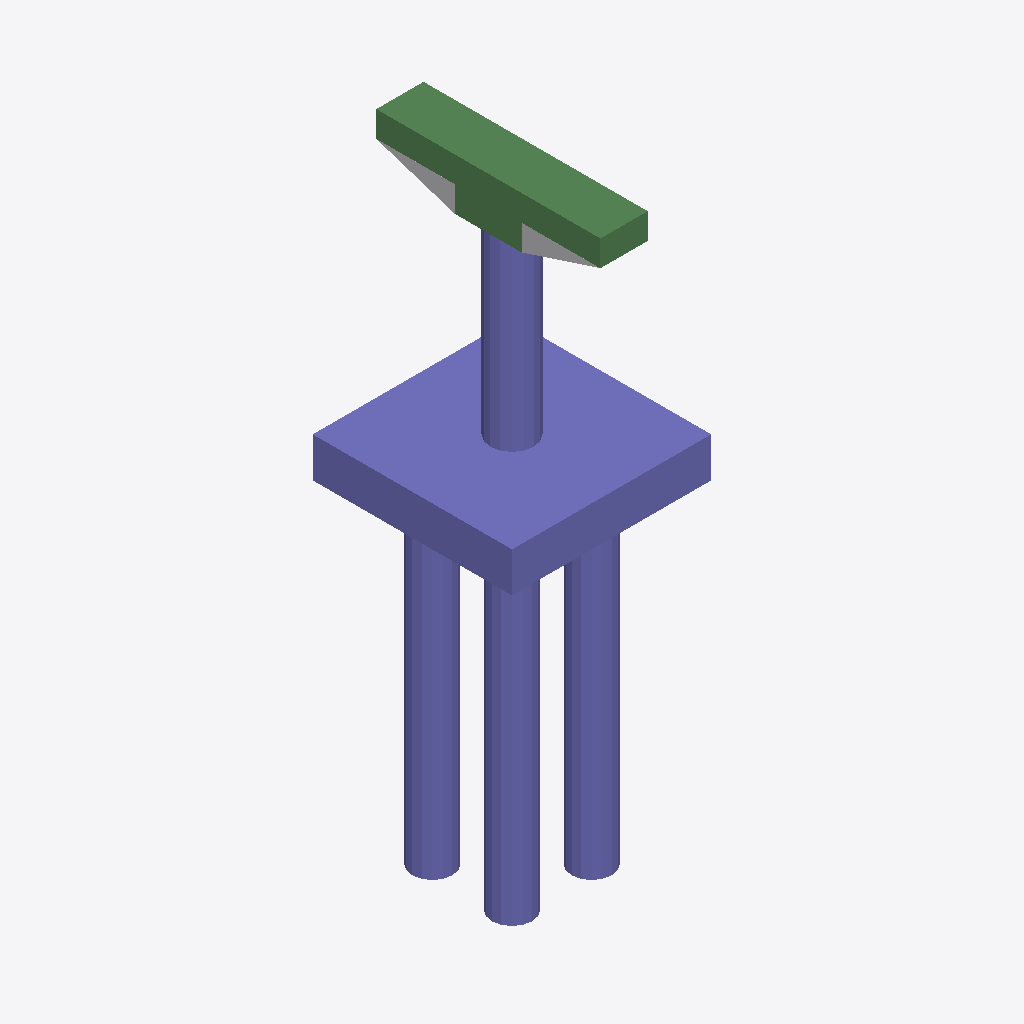
Isometric view of an IFC building model (IFC-SPF (STEP), schema IFC2X3, length unit foot), seen from the south-west, elements coloured by IFC class: 29 columns (violet), 6 beams (green), 1 other element (light grey).
Extent 6.0 m × 6.8 m × 18.4 m (x, y, z). Storeys (2): L1 at 0.00 m; L2 at 3.66 m. Elements (49): 42 IfcColumn, 6 IfcBeam, 1 IfcBuildingElementProxy.

HEADER;
FILE_DESCRIPTION(('ViewDefinition [CoordinationView_V2.0]','RevitIdentifiers [ContentGUID: 69caec1b-52ee-4908-aef1-129b98564a0f, VersionGUID: 425b3662-1f13-4b48-af5a-31a3de99a154, NumberOfSaves: 0]','CoordinateReference [CoordinateBase: Shared Coordinates]'),'2;1');
FILE_NAME('D_25_2L_NF_S_Sub.ifc','2026-06-24T15:03:32+05:30',(''),(''),'ODA SDAI 25.12','Autodesk - Revit 27.0.20.10 (ENU) - 27.0.20.10','');
FILE_SCHEMA(('IFC2X3'));
ENDSEC;
DATA;
#27=IFCPROJECT('1fokmRKkv92Axn4fjdgRN$',#6,'Project Number',$,$,'Project Name','Project Status',(#22),#5073);
#41=IFCSITE('1fokmRKkv92Axn4fjdgRNz',#6,'The site:1246185',$,$,#40,$,$,.ELEMENT.,(42,21,31,401672),(-71,-3,-24,-345703),0.0,$,$);
#31=IFCBUILDING('1fokmRKkv92Axn4fjdgRN_',#6,'Building Name',$,$,#30,$,'Building Name',.ELEMENT.,$,$,#28);
#34=IFCBUILDINGSTOREY('2JF4e6axWHqu3u0C1FZlmi',#6,'L1',$,$,#33,$,'L1',.ELEMENT.,0.0);
#38=IFCBUILDINGSTOREY('1ZGO8hrFCHqw0v0026FpFv',#6,'L2',$,$,#37,$,'L2',.ELEMENT.,12.0);
#796=IFCCOLUMN('12MpPY7nDBIAzQCQFUYgAb',#6,'Column#61',$,$,#795,#792,'1246193');
#413=IFCCOLUMN('12MpPY7nDBIAzQCQFUYgAv',#6,'Column#9',$,$,#412,#409,'1246189');
#2057=IFCBEAM('12MpPY7nDBIAzQCQFUYgAg',#6,'Beam#57',$,$,#2056,#2053,'1246206');
#3206=IFCBEAM('12MpPY7nDBIAzQCQFUYgLU',#6,'Beam#54',$,$,#3205,#3202,'1246218');
#2379=IFCBEAM('12MpPY7nDBIAzQCQFUYgLM',#6,'Beam#53',$,$,#2378,#2375,'1246210');
#2007=IFCBEAM('12MpPY7nDBIAzQCQFUYgAf',#6,'Beam#52',$,$,#2006,#2003,'1246205');
#2218=IFCBEAM('12MpPY7nDBIAzQCQFUYgLK',#6,'Beam#59',$,$,#2217,#2214,'1246208');
#77=IFCBUILDINGELEMENTPROXY('12MpPY7nDBIAzQCQFUYgF8',#6,'Structural Framing 1:Structural Framing 1:1245852',$,$,#76,#74,'1245852',$);
#2712=IFCCOLUMN('12MpPY7nDBIAzQCQFUYgLH',#6,'Column#46',$,$,#2711,#2708,'1246213');
#4205=IFCCOLUMN('12MpPY7nDBIAzQCQFUYgL7',#6,'Column#44',$,$,#4204,#4201,'1246227');
#1351=IFCCOLUMN('12MpPY7nDBIAzQCQFUYgAY',#6,'Column#36',$,$,#1350,#1347,'1246198');
#2934=IFCCOLUMN('12MpPY7nDBIAzQCQFUYgLJ',#6,'Column#38',$,$,#2933,#2930,'1246215');
#3983=IFCCOLUMN('12MpPY7nDBIAzQCQFUYgL5',#6,'Column#25',$,$,#3982,#3979,'1246225');
#524=IFCCOLUMN('12MpPY7nDBIAzQCQFUYgAw',#6,'Column#21',$,$,#523,#520,'1246190');
#746=IFCCOLUMN('12MpPY7nDBIAzQCQFUYgAa',#6,'Column#45',$,$,#745,#742,'1246192');
#907=IFCCOLUMN('12MpPY7nDBIAzQCQFUYgAc',#6,'Column#34',$,$,#906,#903,'1246194');
#1018=IFCCOLUMN('12MpPY7nDBIAzQCQFUYgAd',#6,'Column#50',$,$,#1017,#1014,'1246195');
#2490=IFCCOLUMN('12MpPY7nDBIAzQCQFUYgLN',#6,'Column#37',$,$,#2489,#2486,'1246211');
#2823=IFCCOLUMN('12MpPY7nDBIAzQCQFUYgLI',#6,'Column#33',$,$,#2822,#2819,'1246214');
#3872=IFCCOLUMN('12MpPY7nDBIAzQCQFUYgL4',#6,'Column#48',$,$,#3871,#3868,'1246224');
#4094=IFCCOLUMN('12MpPY7nDBIAzQCQFUYgL6',#6,'Column#49',$,$,#4093,#4090,'1246226');
#4316=IFCCOLUMN('12MpPY7nDBIAzQCQFUYgL0',#6,'Column#32',$,$,#4315,#4312,'1246228');
#1240=IFCCOLUMN('12MpPY7nDBIAzQCQFUYgAX',#6,'Column#26',$,$,#1239,#1236,'1246197');
#4871=IFCCOLUMN('12MpPY7nDBIAzQCQFUYgLD',#6,'Column#24',$,$,#4870,#4867,'1246233');
#1846=IFCCOLUMN('12MpPY7nDBIAzQCQFUYgAl',#6,'Column#28',$,$,#1845,#1842,'1246203');
#3156=IFCCOLUMN('12MpPY7nDBIAzQCQFUYgLT',#6,'Column#30',$,$,#3155,#3152,'1246217');
#3428=IFCCOLUMN('12MpPY7nDBIAzQCQFUYgLO',#6,'Column#41',$,$,#3427,#3424,'1246220');
#3317=IFCCOLUMN('12MpPY7nDBIAzQCQFUYgLV',#6,'Column#29',$,$,#3316,#3313,'1246219');
#2329=IFCCOLUMN('12MpPY7nDBIAzQCQFUYgLL',#6,'Column#42',$,$,#2328,#2325,'1246209');
#4649=IFCCOLUMN('12MpPY7nDBIAzQCQFUYgL3',#6,'Column#40',$,$,#4648,#4645,'1246231');
#302=IFCCOLUMN('12MpPY7nDBIAzQCQFUYgAu',#6,'Column#22',$,$,#301,#298,'1246188');
#1573=IFCCOLUMN('12MpPY7nDBIAzQCQFUYgAi',#6,'Column#20',$,$,#1572,#1569,'1246200');
#3650=IFCCOLUMN('12MpPY7nDBIAzQCQFUYgLQ',#6,'Column#17',$,$,#3649,#3646,'1246222');
#1734=IFCBEAM('12MpPY7nDBIAzQCQFUYgAk',#6,'Beam#56',$,$,#1733,#1730,'1246202');
#1957=IFCCOLUMN('12MpPY7nDBIAzQCQFUYgAe',#6,'Column#18',$,$,#1956,#1953,'1246204');
#4538=IFCCOLUMN('12MpPY7nDBIAzQCQFUYgL2',#6,'Column#16',$,$,#4537,#4534,'1246230');
ENDSEC;
